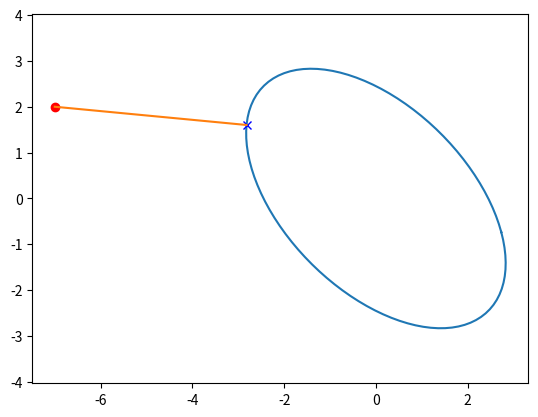

Recreate this plot in Python.

import matplotlib.pyplot as plt
import numpy as np

from scipy.linalg import sqrtm
from scipy.optimize import brute

"""
Small script to evaluate procedure for ellipsoidal projection
"""

# initialization
psd_matrix = np.array([[2, -1], [-1, 2]])
norm_constraint = 2
x_to_proj = np.array([-7, 2])

# some pre-computation
sqrt_psd_matrix = sqrtm(psd_matrix)
y = np.dot(sqrt_psd_matrix, x_to_proj)


# opt function for projection
def fun_proj(lbda):
    return lbda*norm_constraint**2 + np.dot(y, np.linalg.solve(psd_matrix+lbda*np.eye(2), y))

# find proj
lbda_opt = brute(fun_proj, [(1e-12, 10)], Ns=4000)
print(lbda_opt)
eta_opt = np.linalg.solve(psd_matrix+lbda_opt*np.eye(2), y)
x_projected = np.dot(sqrt_psd_matrix, eta_opt)
print(x_to_proj)
print(x_projected)
print(np.linalg.norm(np.linalg.solve(sqrt_psd_matrix, x_projected)))

# plot to check
fig, ax = plt.subplots(1,1)
ax.axis('equal')
# start with the ellipsoid
u = np.array([[np.cos(angle), np.sin(angle)] for angle in np.linspace(0, 2*np.pi, 100)]).T
ell_ctr = norm_constraint*np.dot(sqrt_psd_matrix, u)
plt.plot(ell_ctr[0, :], ell_ctr[1, :])
# now plot projections
plt.plot(x_to_proj[0], x_to_proj[1], 'ro')
plt.plot(x_projected[0], x_projected[1], 'bx')
plt.plot([x_to_proj[0], x_projected[0]], [x_to_proj[1], x_projected[1]], '-')
plt.show()

